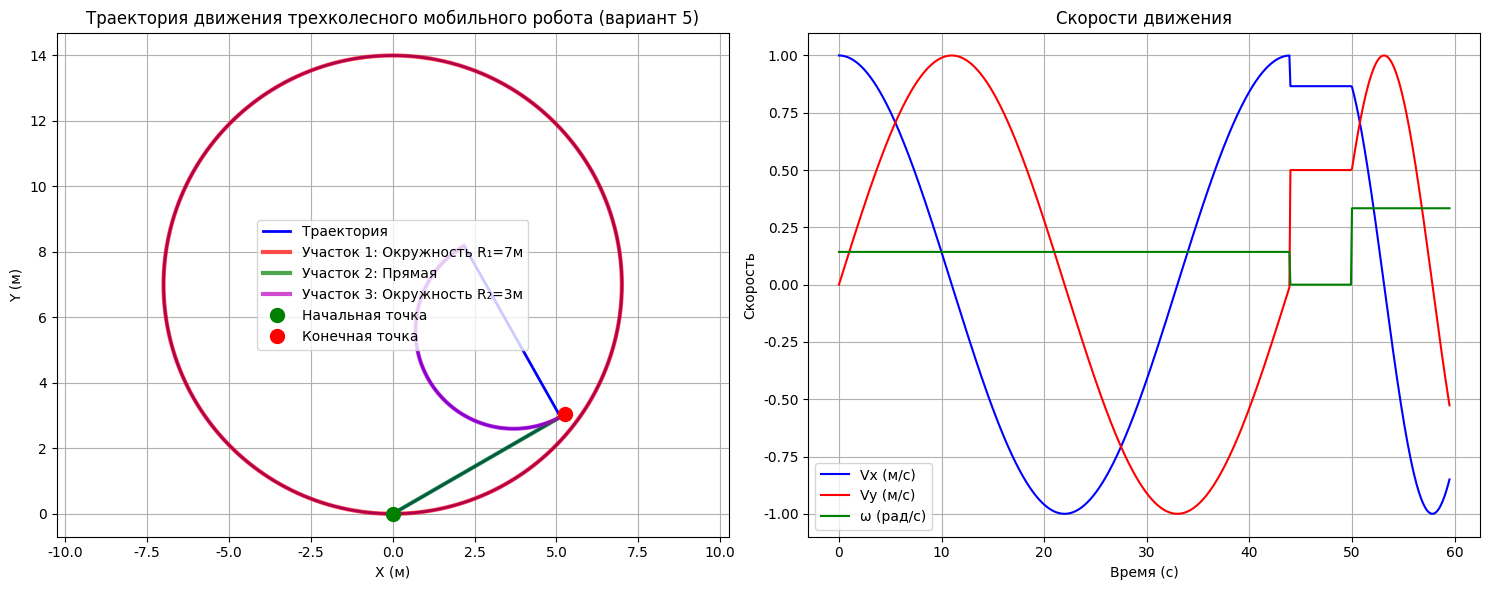

Reproduce this figure in Python. (Note: this script raises an exception after producing the figure.)
#!/usr/bin/env python3
# -*- coding: utf-8 -*-
"""
Модель трехколесного мобильного робота типа (1,2)
Согласно методичке: два рулевых колеса + одно направляющее колесо
"""

import numpy as np
import matplotlib.pyplot as plt
from scipy.integrate import odeint
from scipy.interpolate import interp1d
import os

# Настройка matplotlib для русского языка
plt.rcParams['font.family'] = 'DejaVu Sans'
plt.rcParams['axes.unicode_minus'] = False

class ThreeWheelMobileRobot:
    """Трехколесный мобильный робот типа (1,2)"""
    
    def __init__(self):
        # Геометрические параметры
        self.L = 0.3  # База робота (расстояние от центра масс до колес)
        self.W = 0.2  # Колея (расстояние между рулевыми колесами)
        self.R = 0.05  # Радиус колес
        self.d = 0.1   # Геометрический параметр
        
        # Физические параметры
        self.m = 10.0  # Масса робота
        self.I = 1.0   # Момент инерции
        
        # Матрица конфигурации приводов для трехколесного робота
        self.B = np.array([
            [1, 1, 0],
            [0, 0, 1], 
            [1, -1, 0]
        ]) / (2 * self.R)
        
        # Матрица поворота
        self.R_matrix = None
        
    def rotation_matrix(self, theta):
        """Матрица поворота R(θ)"""
        return np.array([
            [np.cos(theta), -np.sin(theta), 0],
            [np.sin(theta), np.cos(theta), 0],
            [0, 0, 1]
        ])
    
    def sigma_matrix(self, beta_s1, beta_s2):
        """Матрица Σ(βs1, βs2) согласно методичке"""
        return np.array([
            [np.cos(beta_s1), np.cos(beta_s2)],
            [np.sin(beta_s1), np.sin(beta_s2)],
            [np.sin(beta_s2 - beta_s1) / self.L, np.sin(beta_s1 - beta_s2) / self.L]
        ])
    
    def dynamics(self, state, t, eta, zeta):
        """
        Динамика трехколесного робота согласно уравнениям (20) и (21)
        
        Args:
            state: [x, y, theta, beta_s1, beta_s2] - состояние робота
            t: время
            eta: [eta1, eta2] - обобщенные скорости
            zeta: [zeta1, zeta2] - скорости изменения углов рулевых колес
        
        Returns:
            dstate: производная состояния
        """
        x, y, theta, beta_s1, beta_s2 = state
        
        # Матрица поворота
        R = self.rotation_matrix(theta)
        
        # Матрица Σ(βs1, βs2)
        Sigma = self.sigma_matrix(beta_s1, beta_s2)
        
        # Уравнение (20): ξ̇ = R^T(θ)Σ(βs1, βs2)η
        xi_dot = R.T @ Sigma @ eta
        
        # Уравнение (21): β̇s = ζ
        beta_dot = zeta
        
        return np.concatenate([xi_dot, beta_dot])
    
    def simulate(self, initial_state, t_span, eta_func, zeta_func):
        """
        Симуляция движения робота
        
        Args:
            initial_state: начальное состояние [x, y, theta, beta_s1, beta_s2]
            t_span: массив времени
            eta_func: функция обобщенных скоростей eta(t)
            zeta_func: функция скоростей изменения углов zeta(t)
        
        Returns:
            t: массив времени
            states: массив состояний
        """
        def ode_func(state, t):
            eta = eta_func(t)
            zeta = zeta_func(t)
            return self.dynamics(state, t, eta, zeta)
        
        states = odeint(ode_func, initial_state, t_span)
        return t_span, states

def generate_trajectory_variant5():
    """Генерация траектории для варианта 5"""
    
    # Параметры траектории (вариант 5)
    R1 = 7.0      # Радиус первой окружности
    R2 = 3.0      # Радиус второй окружности
    delta = 2*np.pi  # Угол поворота на первой окружности
    alpha = np.pi/6  # Угол поворота перед движением по прямой
    t_straight = 6.0  # Время движения по прямой
    
    # Скорость движения
    v = 1.0  # м/с
    
    # Расчет времени для каждого участка
    t1 = R1 * delta / v  # Время движения по первой окружности
    t2 = t_straight      # Время движения по прямой
    t3 = R2 * np.pi / v  # Время движения по второй окружности
    
    # Общее время
    t_total = t1 + t2 + t3
    
    # Создание массива времени
    dt = 0.1
    t = np.arange(0, t_total + dt, dt)
    
    # Инициализация массивов
    x_ref = np.zeros_like(t)
    y_ref = np.zeros_like(t)
    theta_ref = np.zeros_like(t)
    vx_ref = np.zeros_like(t)
    vy_ref = np.zeros_like(t)
    omega_ref = np.zeros_like(t)
    
    # Участок 1: Движение по окружности R1
    mask1 = t <= t1
    t1_local = t[mask1]
    
    x_ref[mask1] = R1 * np.sin(v * t1_local / R1)
    y_ref[mask1] = R1 * (1 - np.cos(v * t1_local / R1))
    theta_ref[mask1] = v * t1_local / R1
    vx_ref[mask1] = v * np.cos(theta_ref[mask1])
    vy_ref[mask1] = v * np.sin(theta_ref[mask1])
    omega_ref[mask1] = v / R1
    
    # Участок 2: Движение по прямой
    mask2 = (t > t1) & (t <= t1 + t2)
    t2_local = t[mask2] - t1
    
    # Начальная позиция для прямого участка
    x_start = R1 * np.sin(delta)
    y_start = R1 * (1 - np.cos(delta))
    theta_start = delta
    
    # Поворот на угол alpha
    theta_turn = theta_start + alpha
    
    x_ref[mask2] = x_start + v * t2_local * np.cos(theta_turn)
    y_ref[mask2] = y_start + v * t2_local * np.sin(theta_turn)
    theta_ref[mask2] = theta_turn
    vx_ref[mask2] = v * np.cos(theta_turn)
    vy_ref[mask2] = v * np.sin(theta_turn)
    omega_ref[mask2] = 0
    
    # Участок 3: Движение по окружности R2
    mask3 = t > t1 + t2
    t3_local = t[mask3] - t1 - t2
    
    # Начальная позиция для второй окружности
    x_start2 = x_start + v * t2 * np.cos(theta_turn)
    y_start2 = y_start + v * t2 * np.sin(theta_turn)
    
    # Центр второй окружности
    xc2 = x_start2 - R2 * np.sin(theta_turn)
    yc2 = y_start2 + R2 * np.cos(theta_turn)
    
    # Угол для второй окружности
    phi2 = theta_turn + np.pi/2 + v * t3_local / R2
    
    x_ref[mask3] = xc2 + R2 * np.cos(phi2)
    y_ref[mask3] = yc2 + R2 * np.sin(phi2)
    theta_ref[mask3] = phi2 - np.pi/2
    vx_ref[mask3] = v * np.cos(theta_ref[mask3])
    vy_ref[mask3] = v * np.sin(theta_ref[mask3])
    omega_ref[mask3] = v / R2
    
    return t, x_ref, y_ref, theta_ref, vx_ref, vy_ref, omega_ref

def plot_trajectory_variant5():
    """Построение траектории для варианта 5"""
    
    # Генерация траектории
    t, x_ref, y_ref, theta_ref, vx_ref, vy_ref, omega_ref = generate_trajectory_variant5()
    
    # Создание фигуры
    fig, (ax1, ax2) = plt.subplots(1, 2, figsize=(15, 6))
    
    # График траектории
    ax1.plot(x_ref, y_ref, 'b-', linewidth=2, label='Траектория')
    
    # Отметки участков
    # Участок 1: окружность R1
    mask1 = t <= 7.0 * 2 * np.pi / 1.0
    ax1.plot(x_ref[mask1], y_ref[mask1], 'r-', linewidth=3, alpha=0.7, label='Участок 1: Окружность R₁=7м')
    
    # Участок 2: прямая
    mask2 = (t > 7.0 * 2 * np.pi / 1.0) & (t <= 7.0 * 2 * np.pi / 1.0 + 6.0)
    ax1.plot(x_ref[mask2], y_ref[mask2], 'g-', linewidth=3, alpha=0.7, label='Участок 2: Прямая')
    
    # Участок 3: окружность R2
    mask3 = t > 7.0 * 2 * np.pi / 1.0 + 6.0
    ax1.plot(x_ref[mask3], y_ref[mask3], 'm-', linewidth=3, alpha=0.7, label='Участок 3: Окружность R₂=3м')
    
    # Начальная точка
    ax1.plot(x_ref[0], y_ref[0], 'go', markersize=10, label='Начальная точка')
    
    # Конечная точка
    ax1.plot(x_ref[-1], y_ref[-1], 'ro', markersize=10, label='Конечная точка')
    
    ax1.set_xlabel('X (м)')
    ax1.set_ylabel('Y (м)')
    ax1.set_title('Траектория движения трехколесного мобильного робота (вариант 5)')
    ax1.legend()
    ax1.grid(True)
    ax1.axis('equal')
    
    # График скоростей
    ax2.plot(t, vx_ref, 'b-', label='Vx (м/с)')
    ax2.plot(t, vy_ref, 'r-', label='Vy (м/с)')
    ax2.plot(t, omega_ref, 'g-', label='ω (рад/с)')
    ax2.set_xlabel('Время (с)')
    ax2.set_ylabel('Скорость')
    ax2.set_title('Скорости движения')
    ax2.legend()
    ax2.grid(True)
    
    plt.tight_layout()
    
    # Сохранение
    os.makedirs('../images/task1', exist_ok=True)
    plt.savefig('../images/task1/trajectory_variant5_three_wheel.png', dpi=300, bbox_inches='tight')
    plt.show()
    
    print("✅ Траектория для трехколесного робота сохранена: trajectory_variant5_three_wheel.png")

if __name__ == "__main__":
    print("🚀 Генерация траектории для трехколесного мобильного робота (вариант 5)")
    plot_trajectory_variant5()
